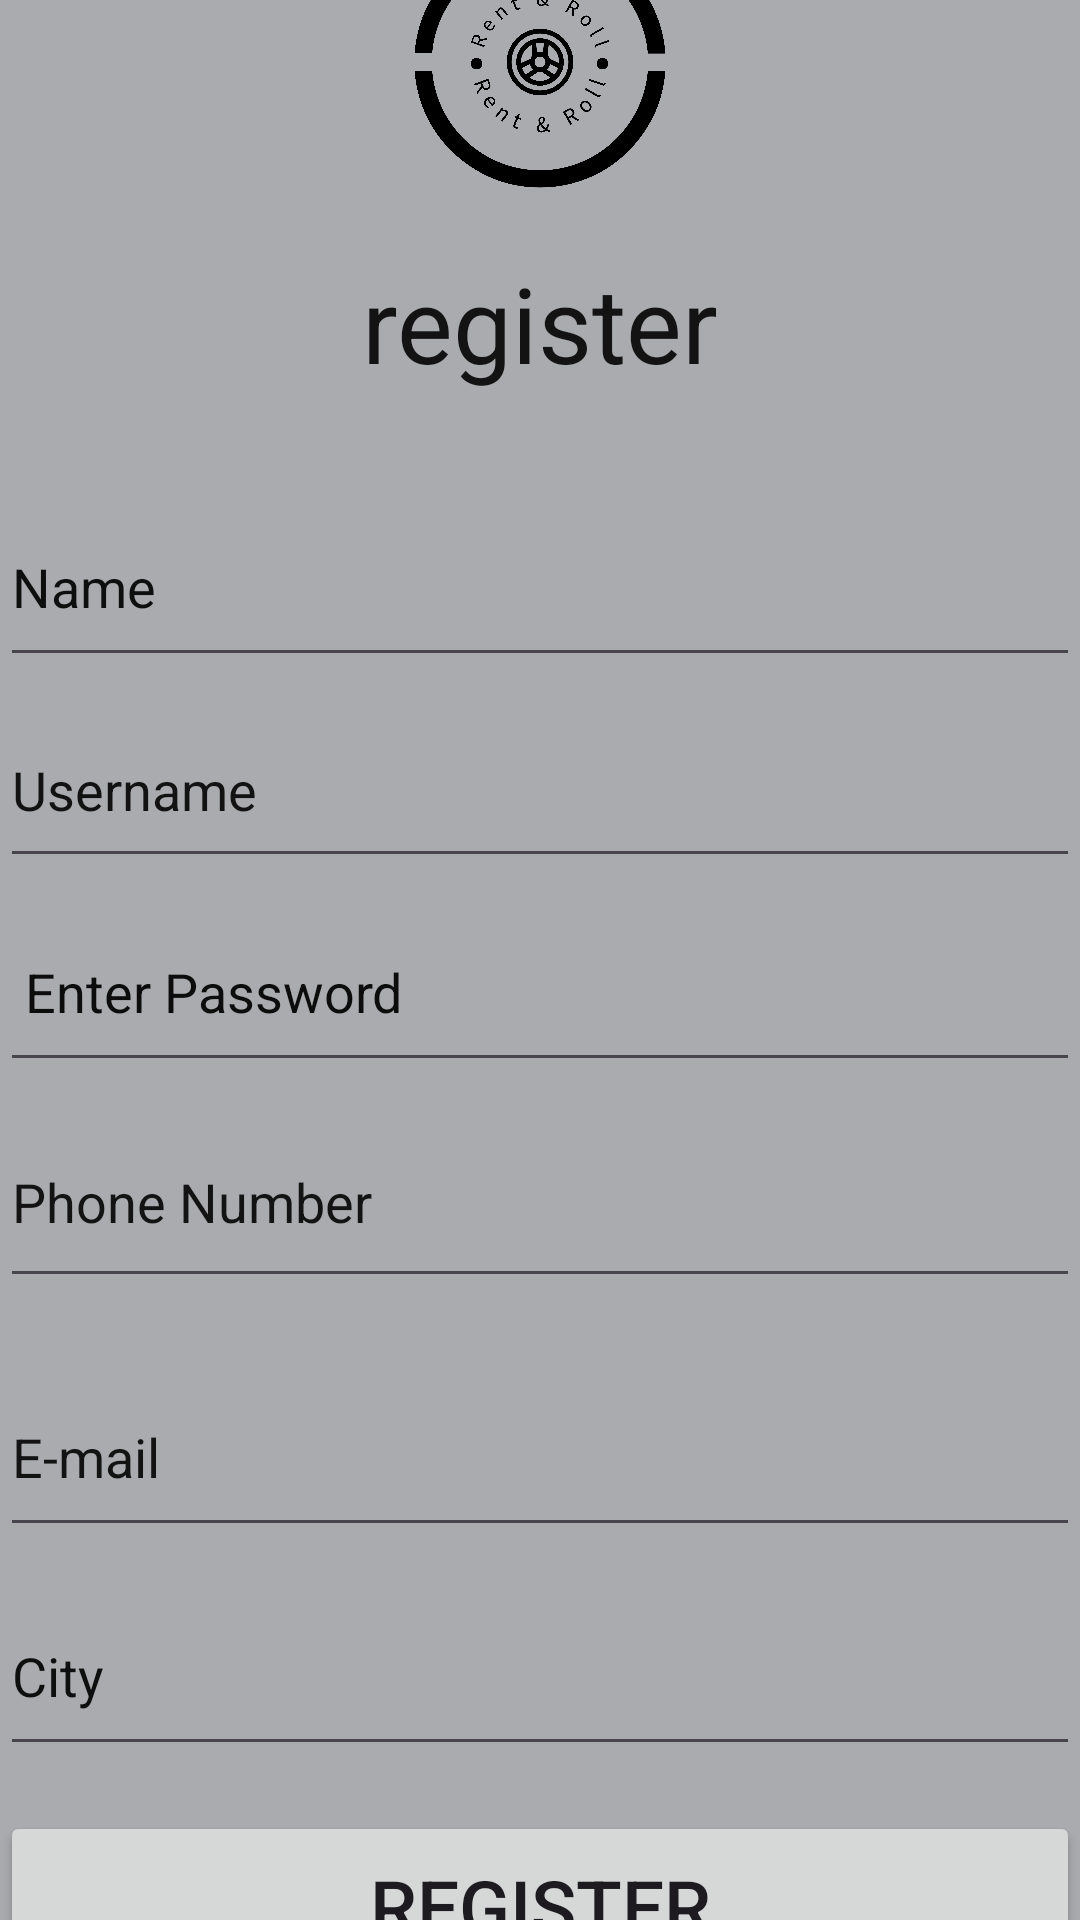

Here is an Android app screen rendered from its layout file. Give the layout XML and the strings, colors and styles it references.
<!-- AndroidManifest.xml: application theme Theme.RentandRoll -->
<!-- res/layout/activity_register.xml -->
<?xml version="1.0" encoding="utf-8"?>
<LinearLayout xmlns:android="http://schemas.android.com/apk/res/android"
    xmlns:app="http://schemas.android.com/apk/res-auto"
    xmlns:tools="http://schemas.android.com/tools"
    android:id="@+id/Gender"
    android:layout_width="match_parent"
    android:layout_height="match_parent"
    android:background="@color/material_dynamic_neutral70"
    android:gravity="center"
    android:orientation="vertical"
    tools:context=".MainActivity">


    <ImageView
        android:id="@+id/imageView"
        android:layout_width="96dp"
        android:layout_height="94dp"
        android:layout_marginBottom="15dp"
        app:srcCompat="@drawable/rent__roll_high_resolution_logo_black_transparent" />

    <TextView
        android:id="@+id/txt_login"
        android:layout_width="match_parent"
        android:layout_height="50dp"
        android:layout_marginBottom="30dp"
        android:gravity="center"
        android:text="register"
        android:textColor="#131313"
        android:textSize="35dp" />


    <EditText
        android:id="@+id/name"
        android:layout_width="match_parent"
        android:layout_height="63dp"
        android:layout_marginBottom="5dp"
        android:ems="10"
        android:hint="Name"
        android:inputType="text"
        android:textColorHint="#0D0E0E" />


    <EditText
        android:id="@+id/usr_name"
        android:layout_width="match_parent"
        android:layout_height="62dp"
        android:layout_marginBottom="5dp"
        android:ems="10"
        android:hint="Username"
        android:inputType="text"
        android:textColorHint="#131212" />

    <EditText
        android:id="@+id/password"
        android:layout_width="match_parent"
        android:layout_height="63dp"
        android:layout_marginBottom="5dp"
        android:ems="10"
        android:hint=" Enter Password"
        android:inputType="textPassword"
        android:textColorHint="#0C0C0C" />


    <EditText
        android:id="@+id/Phone_Number"
        android:layout_width="match_parent"
        android:layout_height="67dp"
        android:layout_marginBottom="20dp"
        android:ems="10"
        android:hint="Phone Number"
        android:inputType="phone"
        android:textColorHint="#131313" />


    <EditText
        android:id="@+id/Email"
        android:layout_width="match_parent"
        android:layout_height="63dp"
        android:ems="10"
        android:hint="E-mail"
        android:inputType="textEmailAddress"
        android:textColorHint="#131313" />

    <EditText
        android:id="@+id/city"
        android:layout_width="match_parent"
        android:layout_height="63dp"
        android:layout_marginTop="10dp"
        android:layout_marginBottom="15dp"
        android:ems="10"
        android:hint="City"
        android:inputType="text"
        android:textColorHint="#0D0E0E" />

    <Button
        android:id="@+id/button_register"
        android:layout_width="match_parent"
        android:layout_height="63dp"
        android:text="Register"
        android:textSize="25dp" />

</LinearLayout>
<!-- resources referenced by this layout -->
<resources>
  <!-- drawable rent__roll_high_resolution_logo_black_transparent: png bitmap (drawable, 83204 bytes) -->
  <style name="Theme.RentandRoll" parent="Base.Theme.RentandRoll" />
  <style name="Base.Theme.RentandRoll" parent="Theme.Material3.DayNight.NoActionBar">
          
          
      </style>
</resources>
